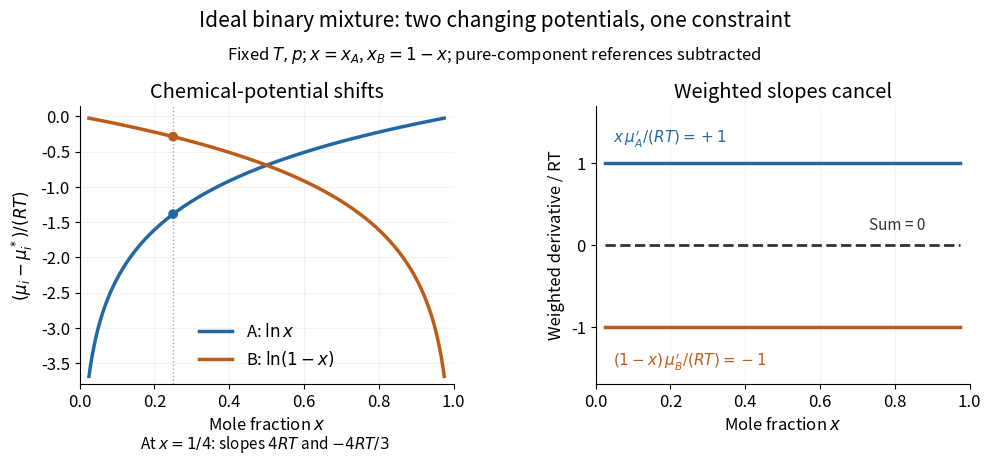

Write the Python code that produced this figure. (Note: this script raises an exception after producing the figure.)
"""Ideal binary mixture: chemical potentials and Gibbs-Duhem cancellation.

Run from _media with Python 3.14, matplotlib 3.10.7 and numpy 2.3.5.
All curves are original calculations; no experimental data are used.
"""

from pathlib import Path

import matplotlib.pyplot as plt
import numpy as np


def main():
    plt.rcParams.update({"font.size": 12, "axes.spines.top": False,
                         "axes.spines.right": False, "figure.facecolor": "white",
                         "axes.facecolor": "white"})
    x = np.linspace(0.025, 0.975, 500)
    blue, orange = "#2368a2", "#bd5b19"
    fig, axes = plt.subplots(1, 2, figsize=(10, 4.8), dpi=110)
    fig.subplots_adjust(left=0.085, right=0.975, bottom=0.19, top=0.77, wspace=0.38)
    fig.suptitle("Ideal binary mixture: two changing potentials, one constraint", y=0.97,
                 fontsize=15)
    fig.text(0.5, 0.865, r"Fixed $T,p$; $x=x_A$, $x_B=1-x$; pure-component references subtracted",
             ha="center", fontsize=12)
    ax = axes[0]
    ax.plot(x, np.log(x), color=blue, lw=2.5, label=r"A: $\ln x$")
    ax.plot(x, np.log1p(-x), color=orange, lw=2.5, label=r"B: $\ln(1-x)$")
    ax.axvline(0.25, color="0.65", lw=1, ls=":")
    ax.scatter([0.25, 0.25], [np.log(0.25), np.log(0.75)], color=[blue, orange], zorder=4)
    ax.set(xlim=(0, 1), ylim=(-3.8, 0.15), xlabel=r"Mole fraction $x$",
           ylabel=r"$(\mu_i-\mu_i^*)/(RT)$", title="Chemical-potential shifts")
    ax.legend(loc="lower center", frameon=False)
    ax.grid(alpha=0.15)
    ax = axes[1]
    ax.plot(x, np.ones_like(x), color=blue, lw=2.5, label=r"$x\,\mu_A'/(RT)=+1$")
    ax.plot(x, -np.ones_like(x), color=orange, lw=2.5, label=r"$(1-x)\,\mu_B'/(RT)=-1$")
    ax.plot(x, np.zeros_like(x), color="0.2", lw=2, ls="--", label="Sum = 0")
    ax.set(xlim=(0, 1), ylim=(-1.7, 1.7), xlabel=r"Mole fraction $x$",
           ylabel="Weighted derivative / RT", title="Weighted slopes cancel")
    ax.set_yticks([-1, 0, 1])
    ax.grid(alpha=0.15)
    ax.text(0.045, 1.24, r"$x\,\mu_A'/(RT)=+1$", color=blue, fontsize=11)
    ax.text(0.045, -1.48, r"$(1-x)\,\mu_B'/(RT)=-1$", color=orange, fontsize=11)
    ax.text(0.73, 0.18, "Sum = 0", color="0.2", fontsize=11)
    fig.text(0.27, 0.055, r"At $x=1/4$: slopes $4RT$ and $-4RT/3$", ha="center", fontsize=11)
    fig.savefig(Path.cwd() / f"{Path(__file__).stem}.png", facecolor="white", transparent=False)
    plt.close(fig)


if __name__ == "__main__":
    main()
